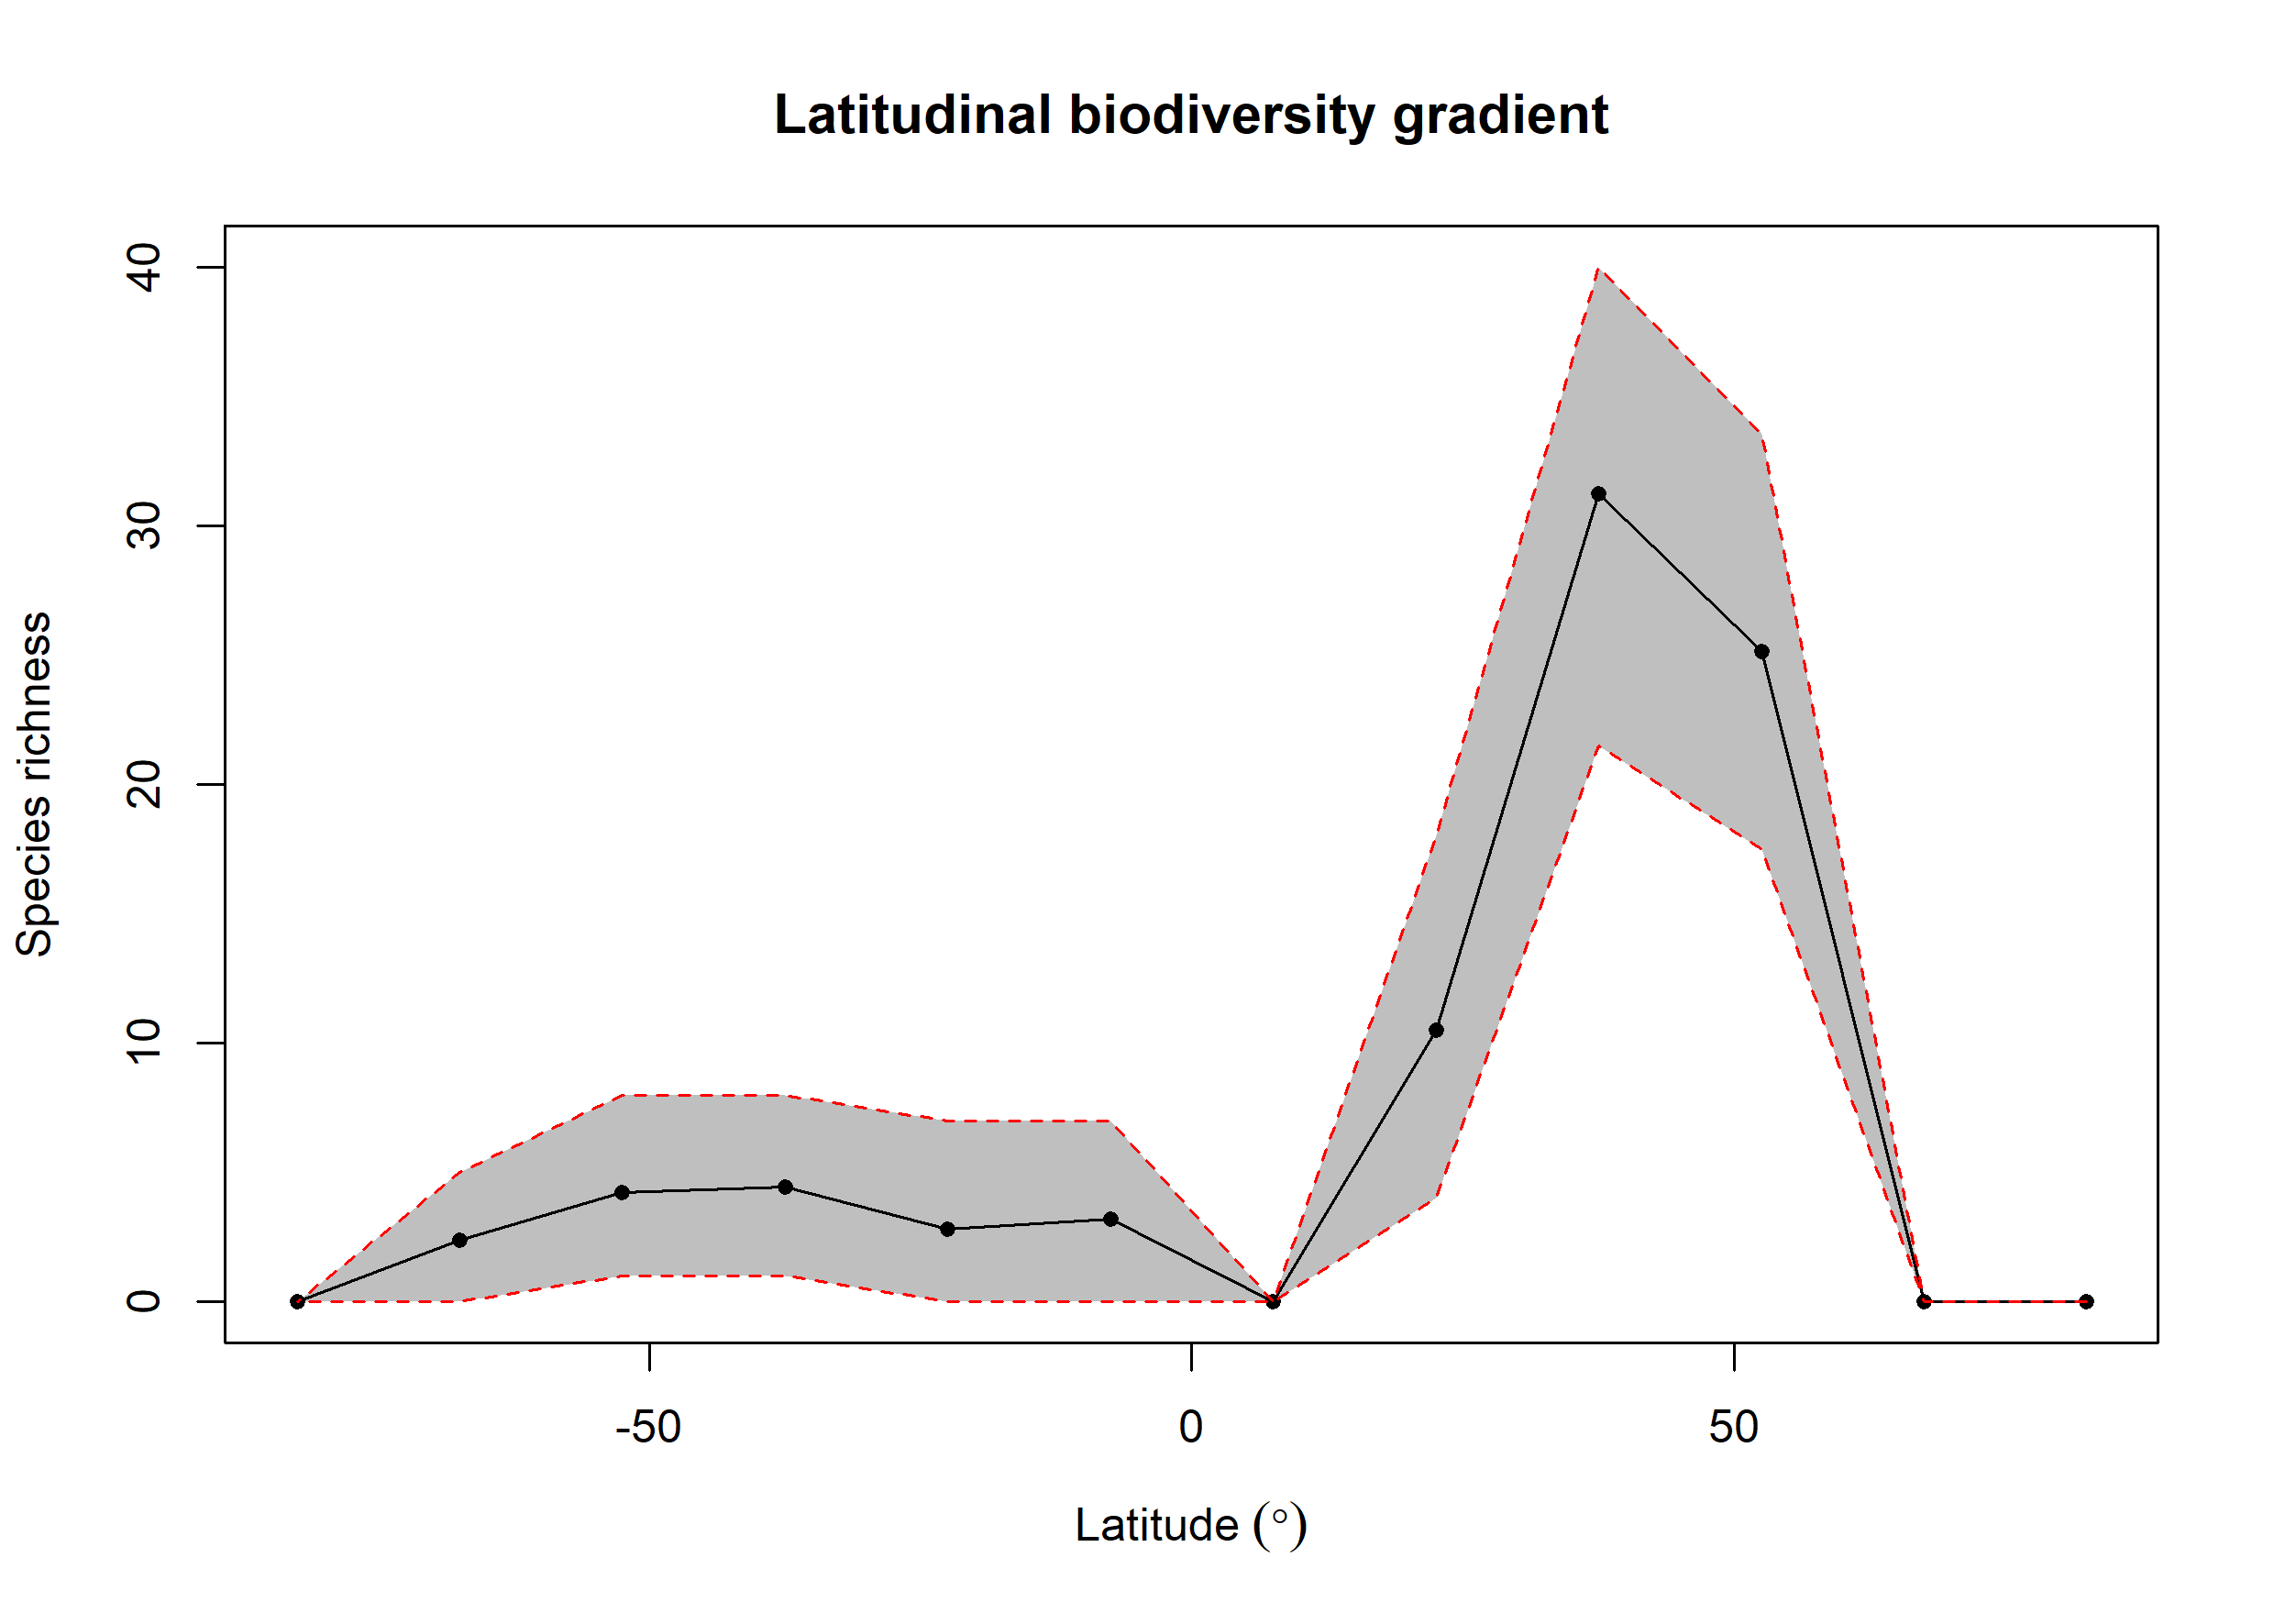

The data file committed next to this chart (first rows):
bin, max, min, mid, hemisphere, mean_richness, CI.Lower, CI.Upper
1, 90, 75, 82.5, N, 0, 0, 0
2, 75, 60, 67.5, N, 0, 0, 0
3, 60, 45, 52.5, N, 25.13, 17.48, 33.52
4, 45, 30, 37.5, N, 31.25, 21.48, 40
5, 30, 15, 22.5, N, 10.52, 4, 18
6, 15, 0, 7.5, N, 0, 0, 0
7, 0, -15, -7.5, S, 3.19, 0, 7
8, -15, -30, -22.5, S, 2.8, 0, 7
9, -30, -45, -37.5, S, 4.43, 1, 8
10, -45, -60, -52.5, S, 4.23, 1, 8
11, -60, -75, -67.5, S, 2.37, 0, 5
12, -75, -90, -82.5, S, 0, 0, 0
